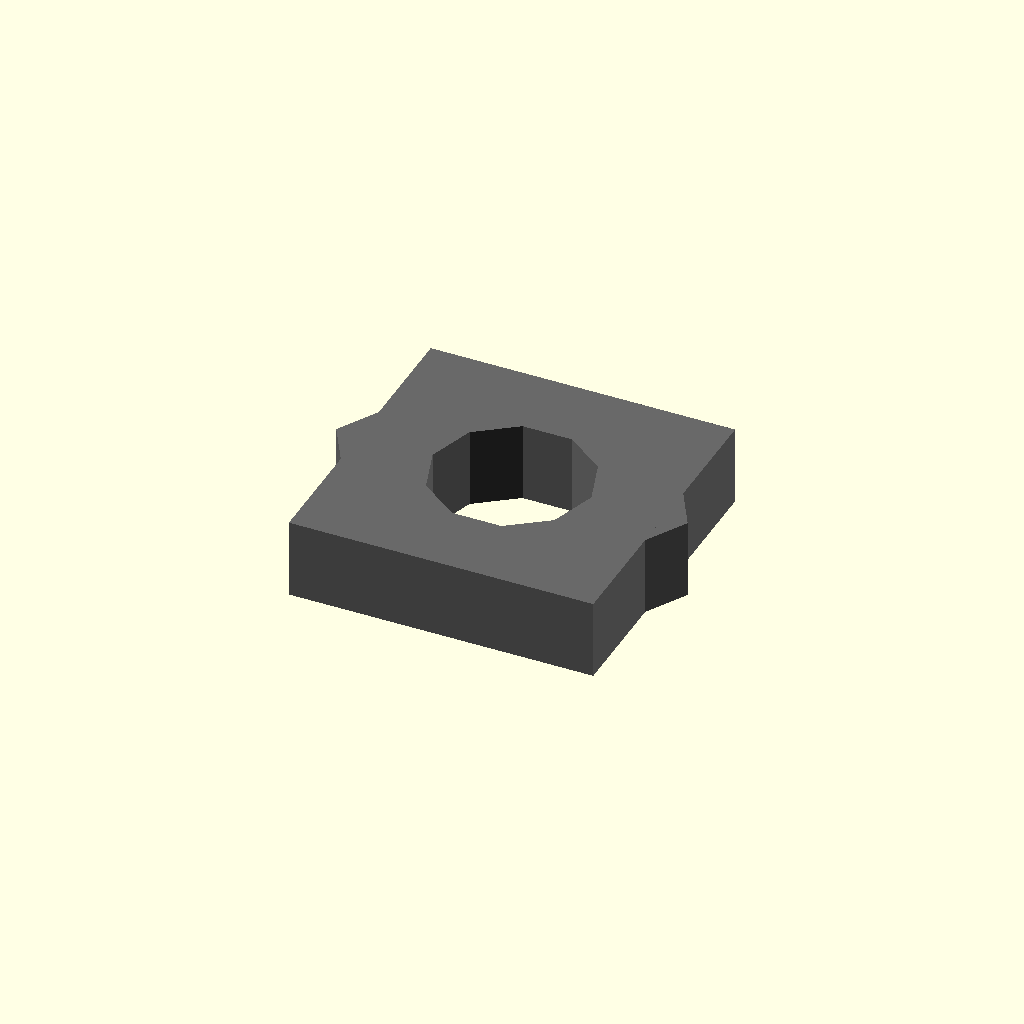
Cell 1: rendered with the file's own defaults.
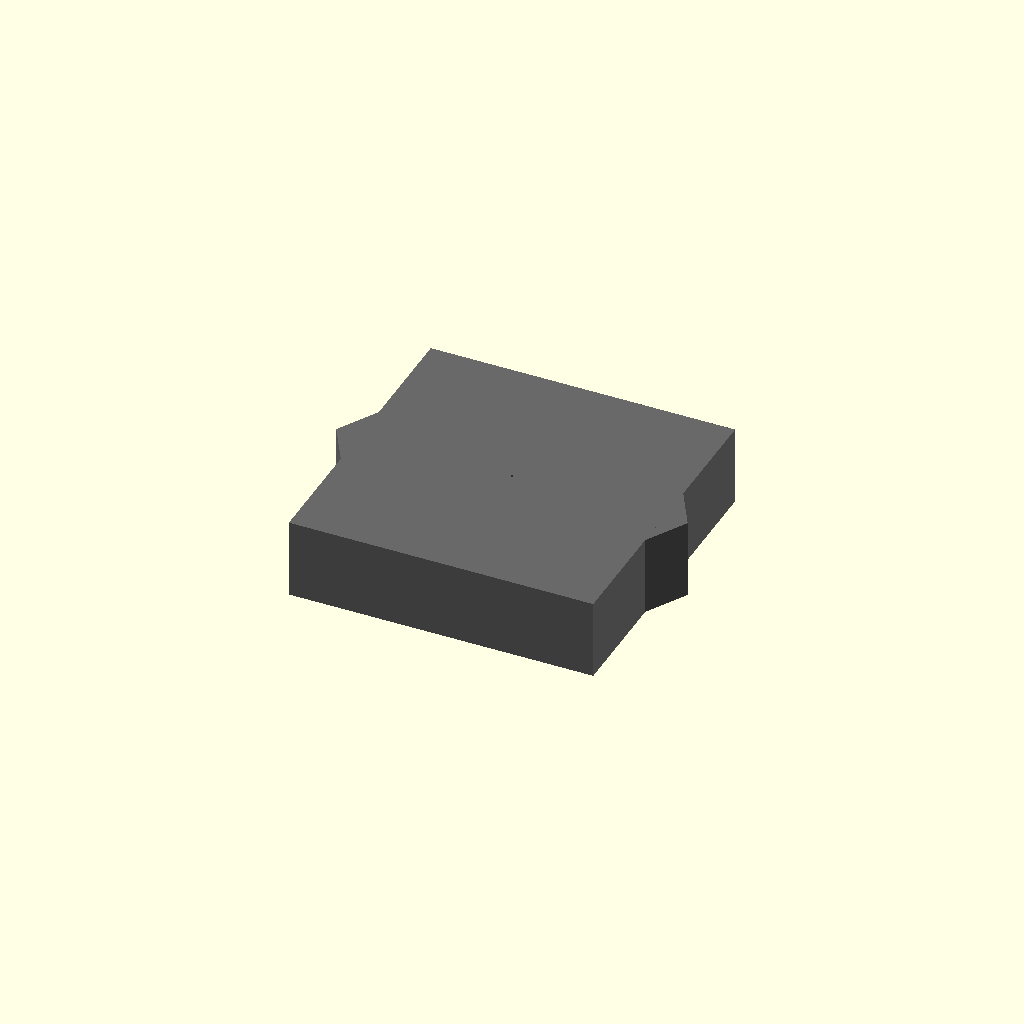
Cell 2: the same model with thread_diameter = 0.1.
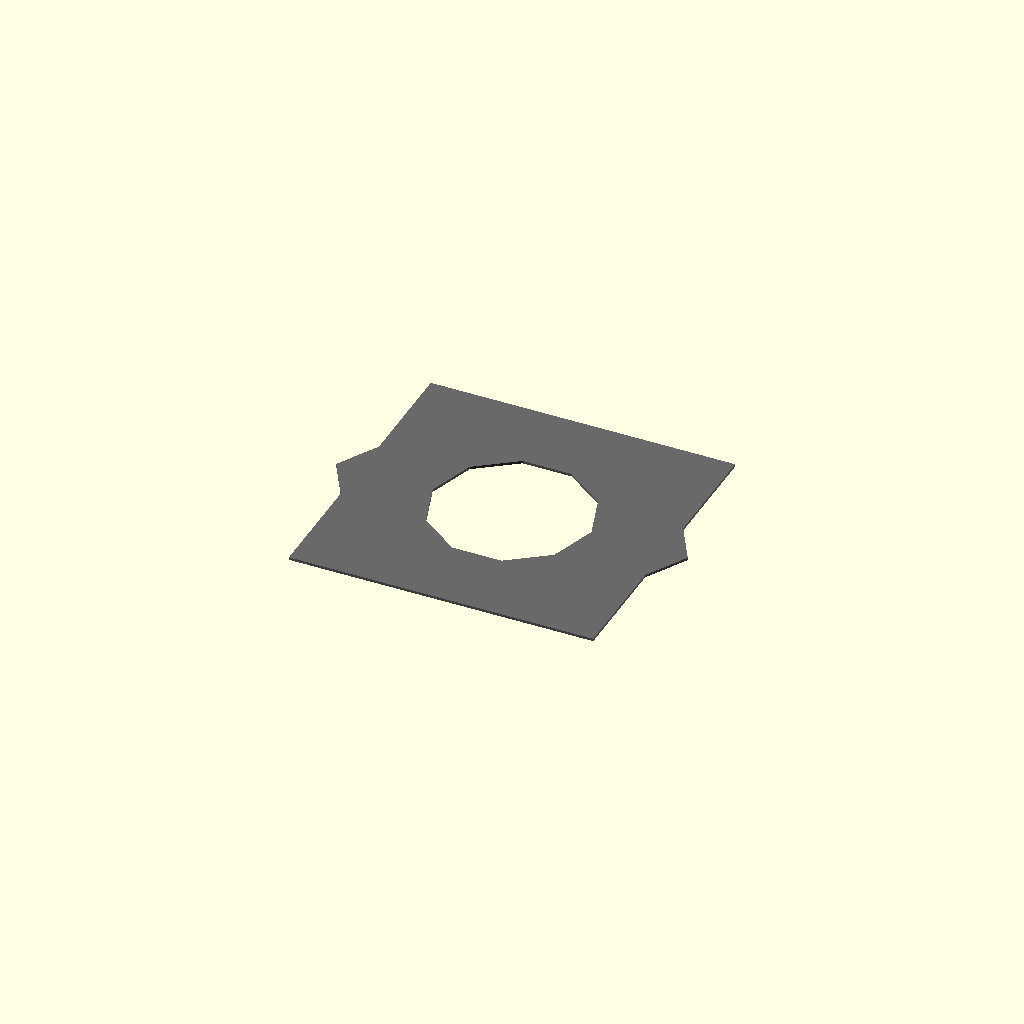
Cell 3 — thickness set to 0.1, the other parameters unchanged.
All cells are drawn from one camera (rotation 55°, 0°, 25°, orthographic, colour scheme Cornfield), so only the parameter changes between them.
The OpenSCAD source (results/nopscadlib/ablations/no_multiview/scad/nut__M6_half_nut.scad):
// Parameters
thread_diameter = 6; //[3:12:0.1]
across_flats = 11.5; //[6:23:0.1]
thickness = 3; //[1.5:6:0.1]
tolerance = 0; //[-0.2:0.5:0.01]
hole_type = 0; //[0:1:1]
eps = 0.8; //[0.2:2:0.1]

// Hexagonal Nut with Washer
module nut_and_washer() {
  color("DimGray") {
    difference() {
      // Hexagonal profile
      union() {
        linear_extrude(height = thickness, center = true) {
          polygon(points = [
            [(across_flats/2)/cos(30), 0],
            [(across_flats/2)/cos(30)*cos(60), (across_flats/2)/cos(30)*sin(60)],
            [(across_flats/2)/cos(30)*cos(120), (across_flats/2)/cos(30)*sin(120)],
            [(across_flats/2)/cos(30)*cos(180), (across_flats/2)/cos(30)*sin(180)],
            [(across_flats/2)/cos(30)*cos(240), (across_flats/2)/cos(30)*sin(240)],
            [(across_flats/2)/cos(30)*cos(300), (across_flats/2)/cos(30)*sin(300)]
          ]);
        }
        // Top and bottom faces for robustness
        cube([across_flats, across_flats, thickness], center = true);
      }
      // Central through-hole
      cylinder(r = (thread_diameter + tolerance)/2, h = thickness + 2*eps, center = true);
    }
  }
}

// Assembly
module assembly() {
  nut_and_washer();
}

assembly();
Customizer parameters (derived from the source; name, type, default, range or options):
thread_diameter: number, default 6, range 0.1 to 3, step 12
across_flats: number, default 11.5, range 0.1 to 6, step 23
thickness: number, default 3, range 0.1 to 1.5, step 6
tolerance: number, default 0, range -0.2 to 0.01, step 0.5
hole_type: number, default 0, range 0 to 1, step 1
eps: number, default 0.8, range 0.1 to 0.2, step 2
